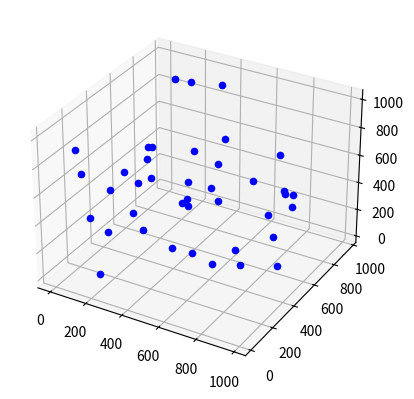

This figure's Python source:
# Генерация узлов в одной области
import networkx as nx
import random
import matplotlib.pyplot as plt


def node_generation(graph_, number_of_nodes):
    for id_node in range(number_of_nodes):
        x = random.uniform(0, 1000)
        y = random.uniform(0, 1000)
        z = random.uniform(0, 1000)
        graph_.add_node(id_node, pos=(x, y, z))


graph = nx.Graph()

node_generation(graph, 40)

pos = nx.get_node_attributes(graph, 'pos')
# print(pos)

# Создаем трехмерную фигуру
fig = plt.figure()
ax = fig.add_subplot(111, projection='3d')

# Рисуем вершины и ребра
for node in graph.nodes():
    x, y, z = pos[node]
    ax.scatter(x, y, z, color='b')
for edge in graph.edges():
    x1, y1, z1 = pos[edge[0]]
    x2, y2, z2 = pos[edge[1]]
    ax.plot([x1, x2], [y1, y2], [z1, z2], color='b')

# Отображаем граф
plt.show()
